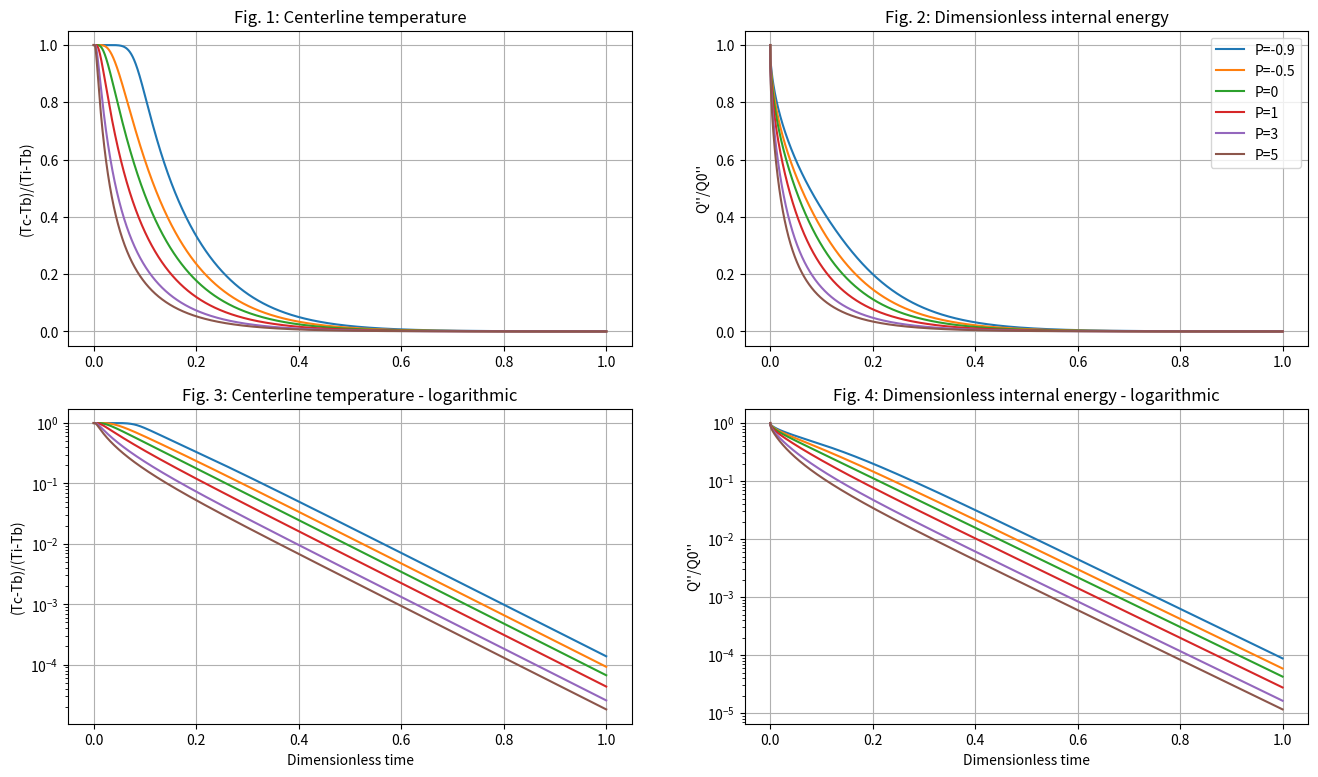

Recreate this plot in Python.
import matplotlib
from matplotlib import pyplot as plt
import numpy as np

# M = delta_tau / (delta_eta ** 2)
# M = 0.0001 / (0.05 ** 2)
M = 0.04
eta = np.arange(0, 1.05, 0.05, dtype=float)  # discretizing the space array from 0 to 1
tau = np.arange(0, 1.0001, 0.0001, dtype=float)  # discretizing the time array from 0 to 1
theta = np.zeros((10001, 21, 6))
one = []
two = []
three = []
four = []
five = []
six = []
Qone = np.zeros(10001)
Qtwo = np.zeros(10001)
Qthree = np.zeros(10001)
Qfour = np.zeros(10001)
Qfive = np.zeros(10001)
Qsix = np.zeros(10001)


# Initial conditions
for q in range(0, 5+1):
    for b in range(0, 20+1):
        theta[0, b, q] = 1
for v in range(0, 5+1):
    for w in range(1, 10000+1):
        theta[w, 0, v] = 0
        theta[w, 20, v] = 0

P = [-0.9, -0.5, 0, 1, 3, 5]

for j in range(0, 9999+1):    # for different times
    for k in range(1, 19+1):      # for different points
        for i in range(0, 5+1):       # for different P values
            theta[j + 1, k, i] = (theta[j, k, i] * (1 - 2 * M)) + (M * (theta[j, k + 1, i] + theta[j, k - 1, i])) + (P[i] * M * theta[j, k, i] * (theta[j, k + 1, i] + theta[j, k - 1, i] - (2 * theta[j, k, i]))) + (0.25 * P[i] * M * ((theta[j, k + 1, i] ** 2) + (theta[j, k - 1, i] ** 2) - (2 * theta[j, k + 1, i] * theta[j, k - 1, i])))
            # formulas for points k=eta=0 and k=20 or eta=1 are not needed since their temperatures are always constant

for v in range(0, 10000+1):
    one.append(theta[v, 10, 0])
    two.append(theta[v, 10, 1])
    three.append(theta[v, 10, 2])
    four.append(theta[v, 10, 3])
    five.append(theta[v, 10, 4])
    six.append(theta[v, 10, 5])
    for w in range(1, 19 + 1):
        Qone[v] += (theta[v, w, 0]) * 0.05
        Qtwo[v] += (theta[v, w, 1]) * 0.05
        Qthree[v] += (theta[v, w, 2]) * 0.05
        Qfour[v] += (theta[v, w, 3]) * 0.05
        Qfive[v] += (theta[v, w, 4]) * 0.05
        Qsix[v] += (theta[v, w, 5]) * 0.05
    Qone[v] += ((theta[v, 0, 0]) + (theta[v, 20, 0])) * 0.025
    Qtwo[v] += ((theta[v, 0, 1]) + (theta[v, 20, 1])) * 0.025
    Qthree[v] += ((theta[v, 0, 2]) + (theta[v, 20, 2])) * 0.025
    Qfour[v] += ((theta[v, 0, 3]) + (theta[v, 20, 3])) * 0.025
    Qfive[v] += ((theta[v, 0, 4]) + (theta[v, 20, 4])) * 0.025
    Qsix[v] += ((theta[v, 0, 5]) + (theta[v, 20, 5])) * 0.025

fig = plt.figure(figsize=(16, 9))
plt.subplot(221)
plt.plot(tau, one)
plt.plot(tau, two)
plt.plot(tau, three)
plt.plot(tau, four)
plt.plot(tau, five)
plt.plot(tau, six)
plt.title('Fig. 1: Centerline temperature')
matplotlib.pyplot.ylabel('(Tc-Tb)/(Ti-Tb)')
plt.grid(True)

plt.subplot(222)
plt.plot(tau, Qone, label='P=-0.9')
plt.plot(tau, Qtwo, label='P=-0.5')
plt.plot(tau, Qthree, label='P=0')
plt.plot(tau, Qfour, label='P=1')
plt.plot(tau, Qfive, label='P=3')
plt.plot(tau, Qsix, label='P=5')
plt.title('Fig. 2: Dimensionless internal energy')
matplotlib.pyplot.ylabel('Q\'\'/Q0\'\'')
plt.legend()
plt.grid(True)

plt.subplot(223)
plt.plot(tau, one)
plt.plot(tau, two)
plt.plot(tau, three)
plt.plot(tau, four)
plt.plot(tau, five)
plt.plot(tau, six)
plt.yscale('log')
plt.title('Fig. 3: Centerline temperature - logarithmic')
matplotlib.pyplot.xlabel('Dimensionless time')
matplotlib.pyplot.ylabel('(Tc-Tb)/(Ti-Tb)')
plt.grid(True)

plt.subplot(224)
plt.plot(tau, Qone)
plt.plot(tau, Qtwo)
plt.plot(tau, Qthree)
plt.plot(tau, Qfour)
plt.plot(tau, Qfive)
plt.plot(tau, Qsix)
plt.yscale('log')
plt.title('Fig. 4: Dimensionless internal energy - logarithmic')
matplotlib.pyplot.xlabel('Dimensionless time')
matplotlib.pyplot.ylabel('Q\'\'/Q0\'\'')
plt.grid(True)
plt.show()
